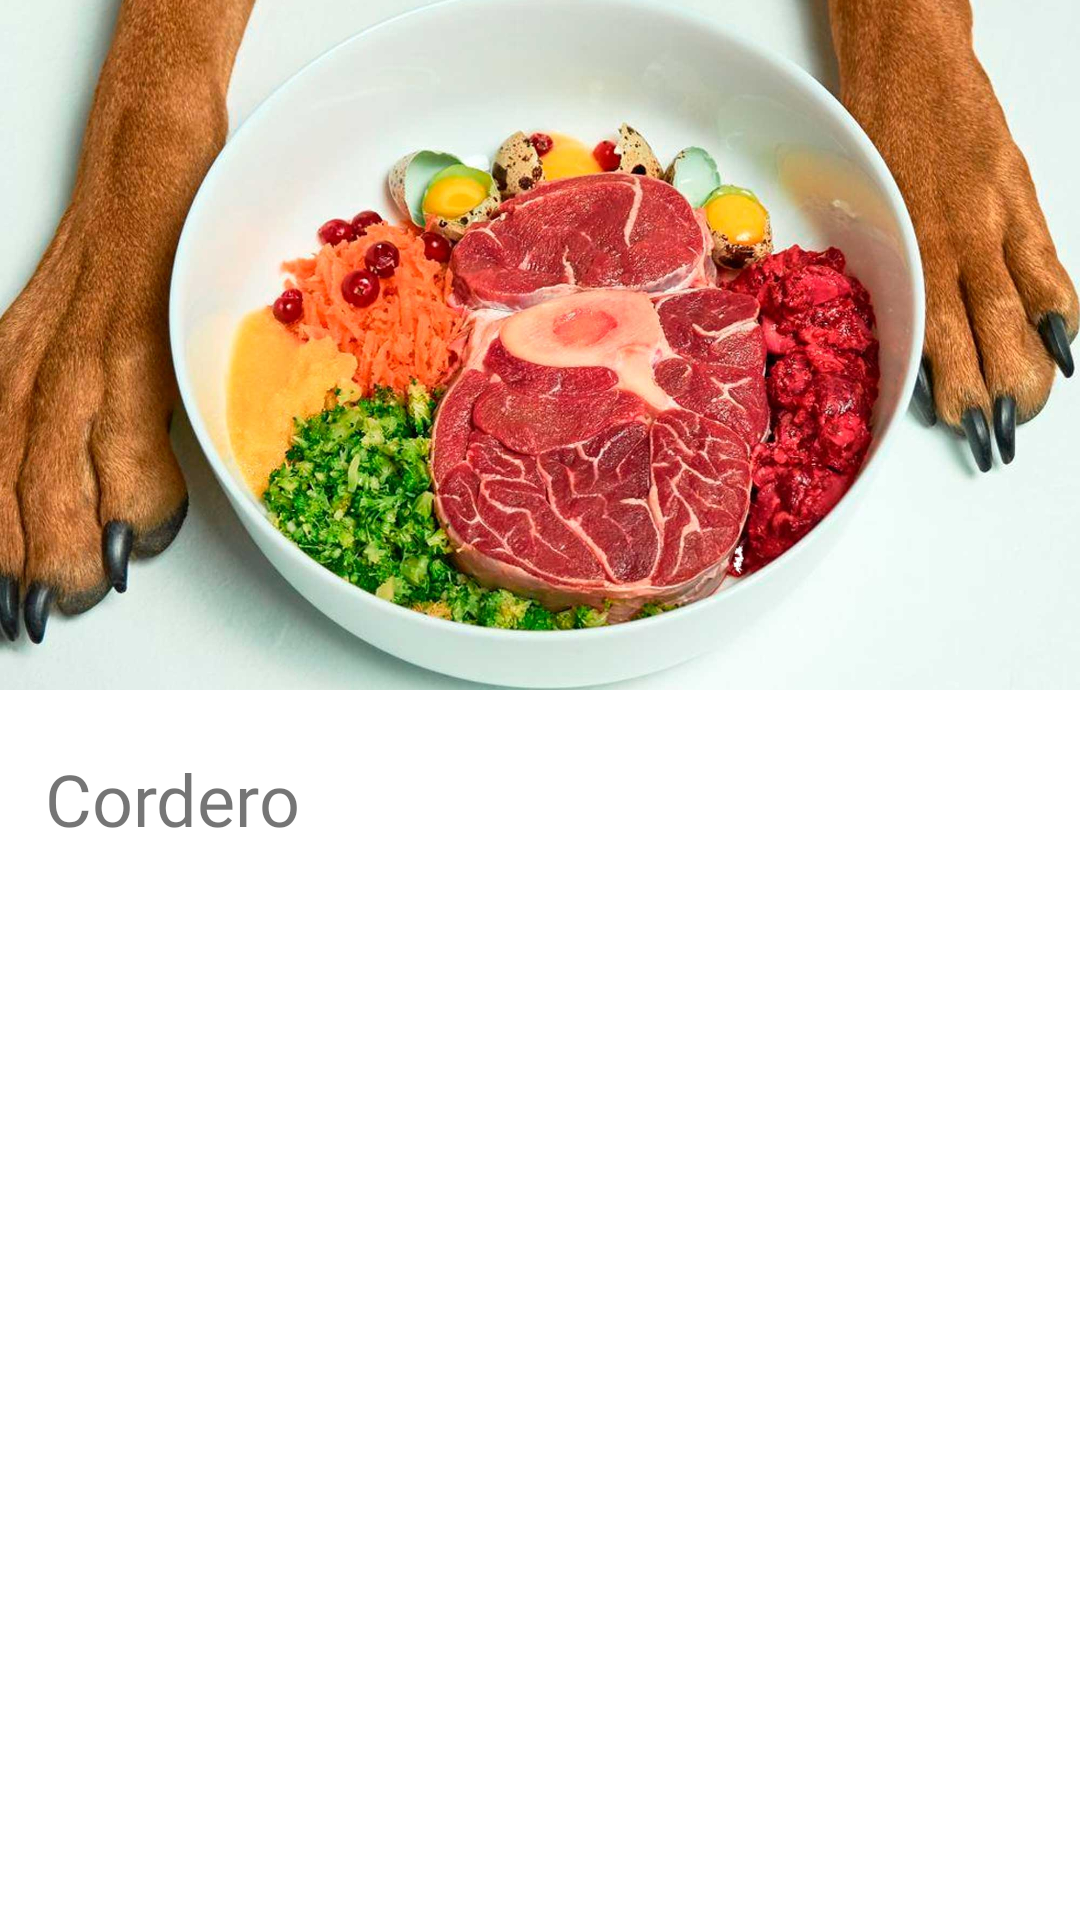

Reconstruct the res/layout file that produces this screen, plus the resources it refers to.
<!-- AndroidManifest.xml: application theme Theme.K9DeliveyApp -->
<!-- res/layout/activity_receta01.xml -->
<?xml version="1.0" encoding="utf-8"?>
<RelativeLayout xmlns:android="http://schemas.android.com/apk/res/android"
    xmlns:app="http://schemas.android.com/apk/res-auto"
    xmlns:tools="http://schemas.android.com/tools"
    android:id="@+id/main"
    android:layout_width="match_parent"
    android:layout_height="match_parent"
    tools:context=".activities.ActivityReceta01">


    <androidx.appcompat.widget.LinearLayoutCompat
        android:layout_width="match_parent"
        android:layout_height="wrap_content"
        android:orientation="vertical">

        <ImageView
            android:layout_width="match_parent"
            android:layout_height="230dp"
            android:layout_gravity="top"
            android:src="@drawable/img1"
            android:scaleType="centerCrop"
            android:adjustViewBounds="true"
            app:layout_constraintTop_toTopOf="parent"
            app:layout_constraintLeft_toLeftOf="parent"
            app:layout_constraintRight_toRightOf="parent">
        </ImageView>

        <TextView
            android:layout_width="match_parent"
            android:layout_height="wrap_content"
            android:fontFamily="@font/source_sans_pro_bold_italic"
            android:layout_marginTop="20dp"
            android:paddingLeft="15dp"
            android:text="Cordero"
            android:textSize="24sp">

        </TextView>


    </androidx.appcompat.widget.LinearLayoutCompat>

</RelativeLayout>
<!-- resources referenced by this layout -->
<resources>
  <!-- drawable img1: jpg bitmap (drawable, 235665 bytes) -->
  <style name="Theme.K9DeliveyApp" parent="Theme.MaterialComponents.DayNight.DarkActionBar">
          
          <item name="colorPrimary">@color/purple_500</item>
          <item name="colorPrimaryVariant">@color/purple_700</item>
          <item name="colorOnPrimary">@color/white</item>
          
          <item name="colorSecondary">@color/teal_200</item>
          <item name="colorSecondaryVariant">@color/teal_700</item>
          <item name="colorOnSecondary">@color/black</item>
          
          <item name="android:statusBarColor">?attr/colorPrimaryVariant</item>
          
      </style>
  <!-- not gathered from this repository: default colours our renderer supplied (Android Studio template values) -->
  <color name="purple_500">#FF6200EE</color>
  <color name="purple_700">#FF3700B3</color>
  <color name="teal_200">#FF03DAC5</color>
  <color name="teal_700">#FF018786</color>
  <color name="black">#FF000000</color>
  <color name="white">#FFFFFFFF</color>
</resources>
